2-way image classification set "16kImages" from GitHub (oscleong/molecular_imaging_repository); label vocabulary: inversion symmetry false, inversion symmetry true.

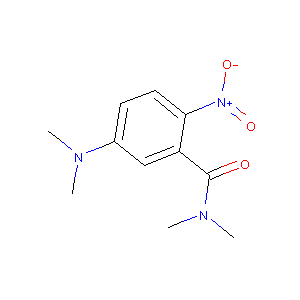
Label: inversion symmetry false

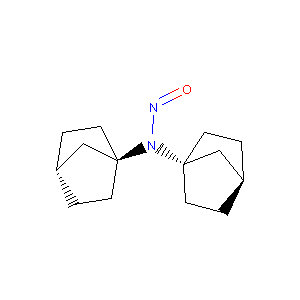
Label: inversion symmetry true

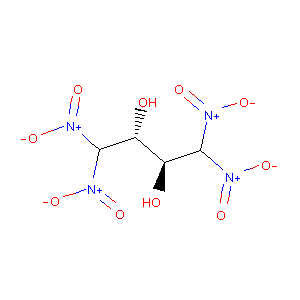
Label: inversion symmetry false

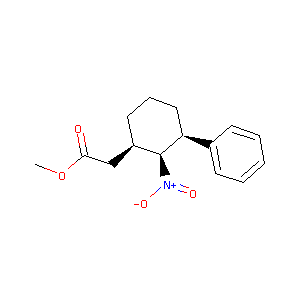
Label: inversion symmetry true

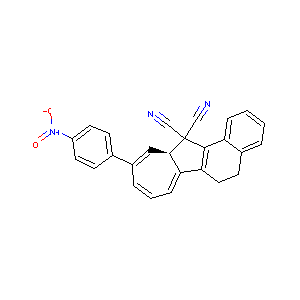
Label: inversion symmetry true

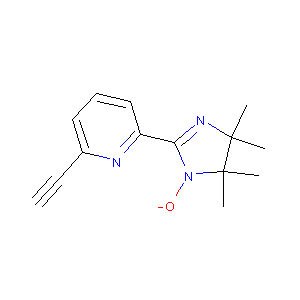
Label: inversion symmetry false
